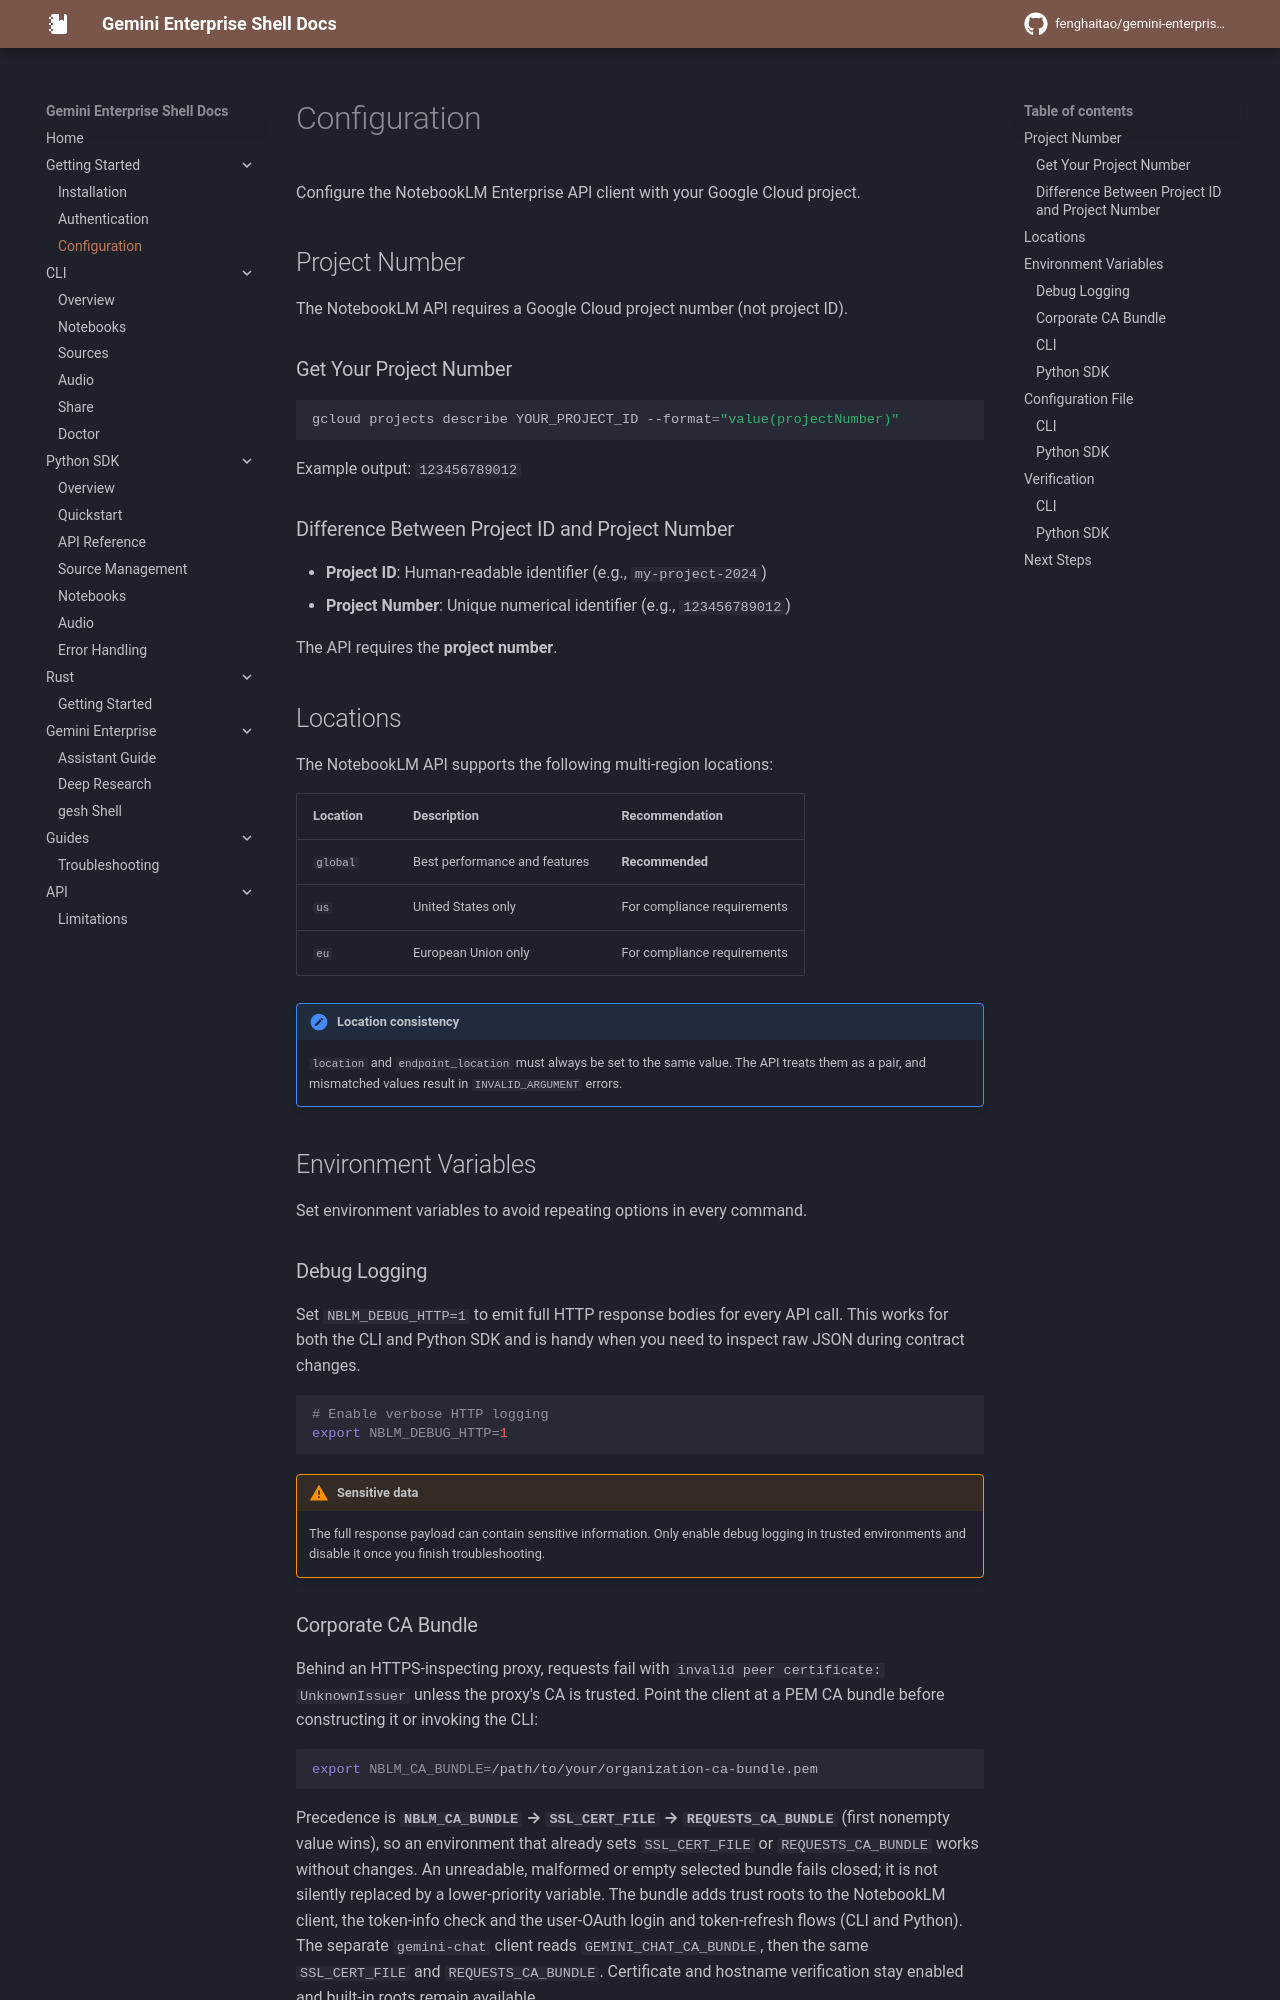

repository: fenghaitao/gemini-enterprise-shell · page: getting-started/configuration/index.html · generator: mkdocs

# Configuration

Configure the NotebookLM Enterprise API client with your Google Cloud project.

## Project Number

The NotebookLM API requires a Google Cloud project number (not project ID).

### Get Your Project Number

```bash
gcloud projects describe YOUR_PROJECT_ID --format="value(projectNumber)"
```

Example output: `123456789012`

### Difference Between Project ID and Project Number

- **Project ID**: Human-readable identifier (e.g., `my-project-2024`)
- **Project Number**: Unique numerical identifier (e.g., `123456789012`)

The API requires the **project number**.

## Locations

The NotebookLM API supports the following multi-region locations:

| Location | Description                   | Recommendation              |
| -------- | ----------------------------- | --------------------------- |
| `global` | Best performance and features | **Recommended**             |
| `us`     | United States only            | For compliance requirements |
| `eu`     | European Union only           | For compliance requirements |

!!! important "Location consistency"
    `location` and `endpoint_location` must always be set to the same value. The API treats them as a pair, and mismatched values result in `INVALID_ARGUMENT` errors.

## Environment Variables

Set environment variables to avoid repeating options in every command.

### Debug Logging

Set `NBLM_DEBUG_HTTP=1` to emit full HTTP response bodies for every API call. This works for both the CLI and Python SDK and is handy when you need to inspect raw JSON during contract changes.

```bash
# Enable verbose HTTP logging
export NBLM_DEBUG_HTTP=1
```

!!! warning "Sensitive data"
    The full response payload can contain sensitive information. Only enable debug logging in trusted environments and disable it once you finish troubleshooting.
